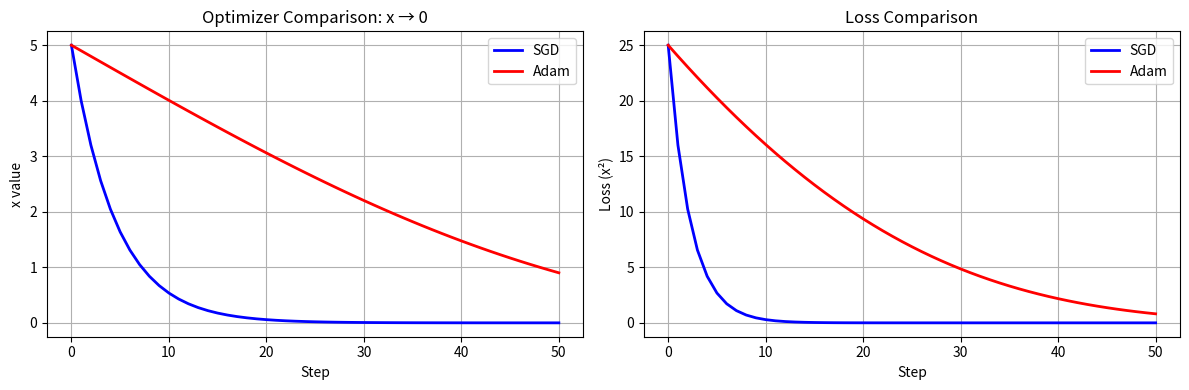

Recreate this plot in Python.
import numpy as np
import pandas as pd
import matplotlib.pyplot as plt

# Default values 
# adam = Adam
#     learning_rate=0.001,  # α - step size
#     beta1=0.9,            
#     beta2=0.999,          
#     epsilon=1e-8          



def f(x):
    return x**2     #for power 

def df(x):
    return 2*x           #same

class SGD:
    def __init__(self, lr=0.1):  
        self.lr = lr
    def update(self, x, grad):
        return x - self.lr * grad

class Adam:
    def __init__(self, lr=0.1, beta1=0.9, beta2=0.999, eps=1e-8):  
        self.lr = lr  # 0.1 or 0.001
        self.beta1 = beta1 #0.9
        self.beta2 = beta2 #0.999
        self.eps = eps
        self.m = 0
        self.v = 0
        self.t = 0
    
    def update(self, x, grad):
        self.t += 1
        self.m = self.beta1 * self.m + (1 - self.beta1) * grad
        self.v = self.beta2 * self.v + (1 - self.beta2) * (grad**2)
        m_hat = self.m / (1 - self.beta1**self.t)
        v_hat = self.v / (1 - self.beta2**self.t)
        return x - self.lr * m_hat / (np.sqrt(v_hat) + self.eps)


x_sgd = 5.0     #sigmoid gradient dessent
x_adam = 5.0    #adam

#comparing
sgd = SGD(lr=0.1)
adam = Adam(lr=0.1)

sgd_history = [x_sgd]
adam_history = [x_adam]

for i in range(50):

    grad_sgd = df(x_sgd)
    x_sgd = sgd.update(x_sgd, grad_sgd)
    sgd_history.append(x_sgd)
    
    grad_adam = df(x_adam)
    x_adam = adam.update(x_adam, grad_adam)
    adam_history.append(x_adam)

#visual compare (by AI) using matplotlib
plt.figure(figsize=(12, 4))

plt.subplot(1, 2, 1)
plt.plot(sgd_history, 'b-', label='SGD', linewidth=2)
plt.plot(adam_history, 'r-', label='Adam', linewidth=2)
plt.xlabel('Step')
plt.ylabel('x value')
plt.title('Optimizer Comparison: x → 0')
plt.legend()
plt.grid(True)

plt.subplot(1, 2, 2)
plt.plot(np.array(sgd_history)**2, 'b-', label='SGD', linewidth=2)
plt.plot(np.array(adam_history)**2, 'r-', label='Adam', linewidth=2)
plt.xlabel('Step')
plt.ylabel('Loss (x²)')
plt.title('Loss Comparison')
plt.legend()
plt.grid(True)

plt.tight_layout()
plt.show()
